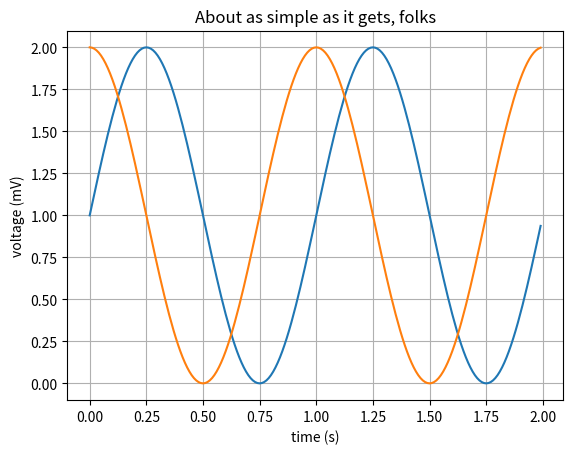

The script that saved this image:

import matplotlib.pyplot as plt
import numpy as np


t = np.arange(0.0, 2.0, 0.01)
s = 1 + np.sin(2 * np.pi * t)
c = 1 + np.cos(2 * np.pi * t)

fig, ax = plt.subplots()
ax.plot(t, s)
ax.plot(t, c)

ax.set(xlabel='time (s)', ylabel='voltage (mV)',
       title='About as simple as it gets, folks')
ax.grid()

fig.savefig("test.svg")
# fig.savefig("test.png", dpi=1200)

plt.show()

